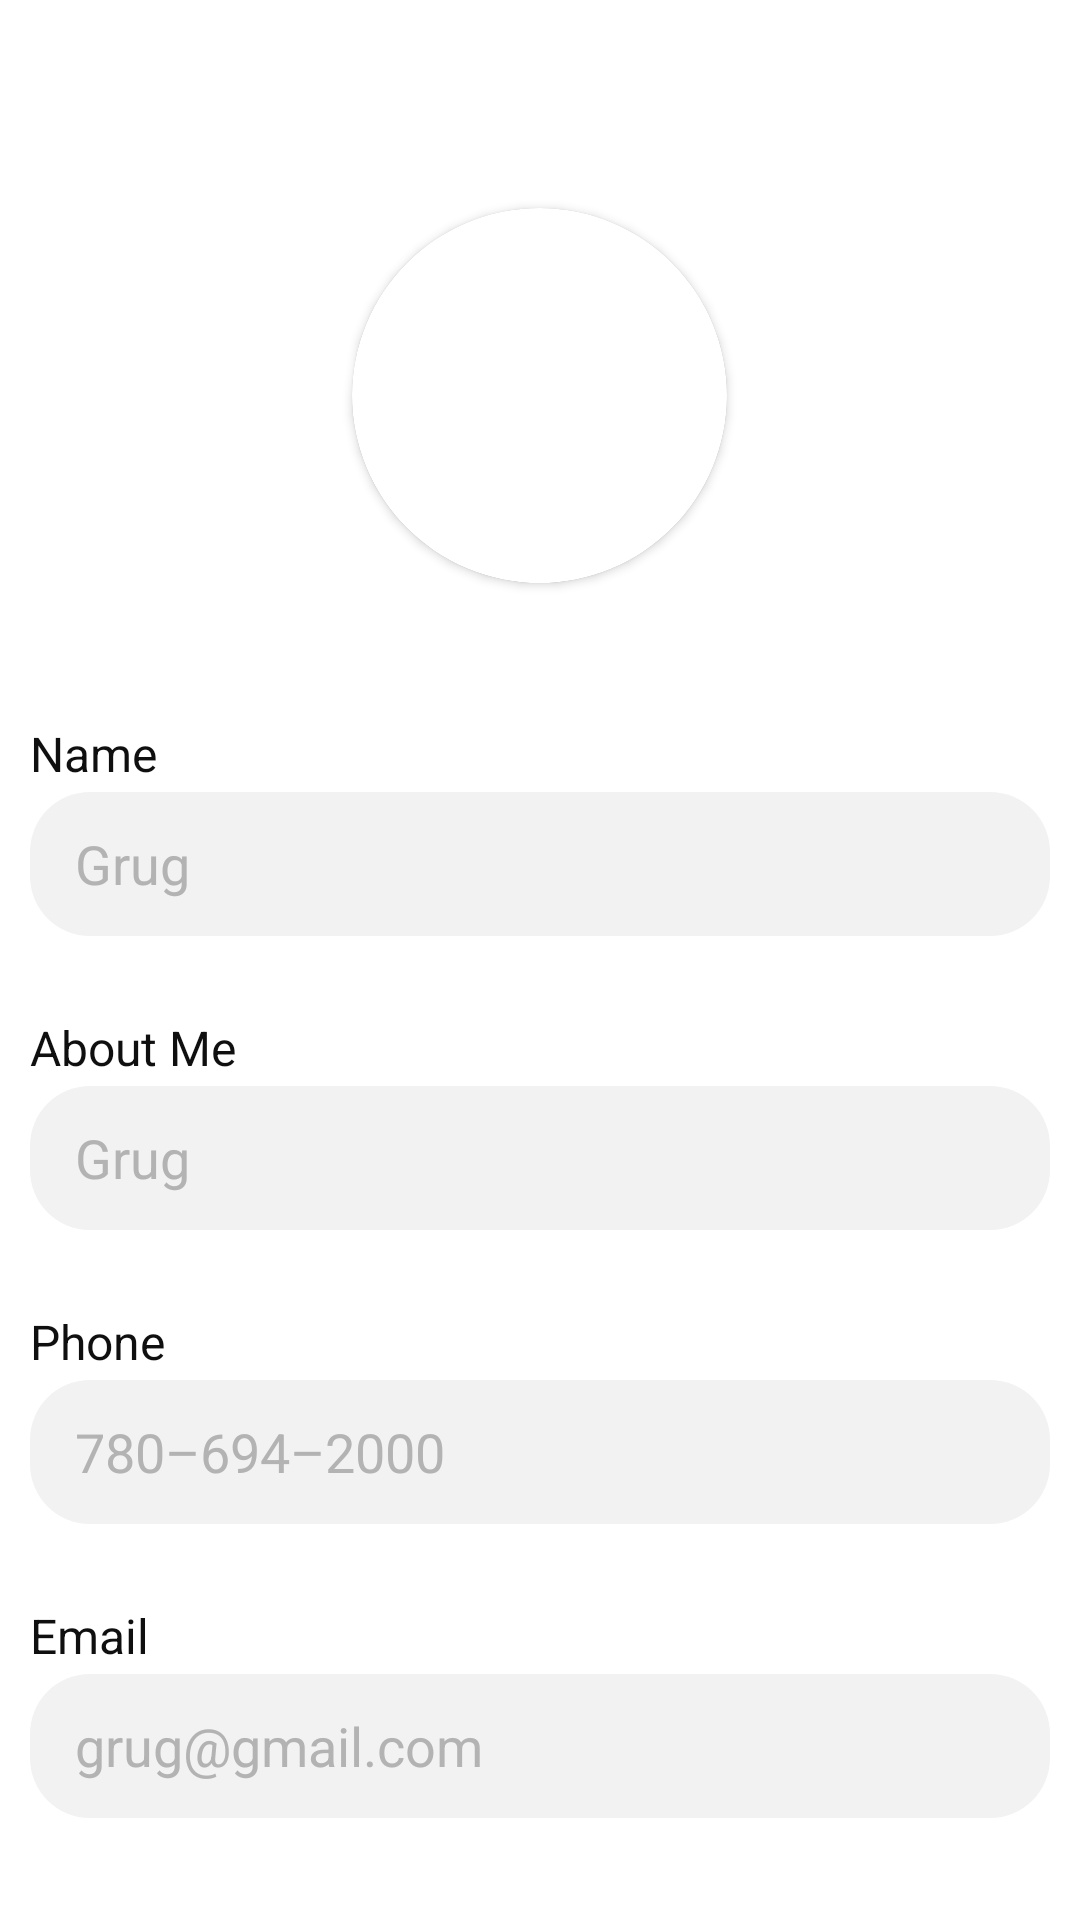

The Android layout XML behind this screen, and the referenced resources:
<!-- AndroidManifest.xml: application theme Theme.QRQuest -->
<!-- res/layout/edit_account.xml -->
<?xml version="1.0" encoding="utf-8"?>
<androidx.core.widget.NestedScrollView xmlns:android="http://schemas.android.com/apk/res/android"
    xmlns:app="http://schemas.android.com/apk/res-auto"
    xmlns:tools="http://schemas.android.com/tools"
    android:layout_width="match_parent"
    android:layout_height="match_parent">
<androidx.constraintlayout.widget.ConstraintLayout
    android:layout_width="match_parent"
    android:layout_height="match_parent"
    tools:layout_editor_absoluteX="0dp"
    tools:layout_editor_absoluteY="76dp"
    android:id="@+id/edit_account_parent">

    <FrameLayout
        android:id="@+id/editProfileImage2"
        android:layout_width="140dp"
        android:layout_height="140dp"
        android:layout_marginTop="50dp"
        android:layout_marginBottom="50dp"
        android:padding="3dp"
        android:src="@drawable/grug"
        android:scaleType="centerCrop"
        app:layout_constraintBottom_toTopOf="@+id/editNameField"
        app:layout_constraintEnd_toEndOf="parent"
        app:layout_constraintHorizontal_bias="0.5"
        app:layout_constraintStart_toStartOf="parent"
        app:layout_constraintTop_toTopOf="parent"
        >

        <androidx.cardview.widget.CardView
            android:layout_width="125dp"
            android:layout_height="125dp"
            android:paddingStart="5dp"
            android:paddingEnd="5dp"
            app:cardCornerRadius="250dp"
            android:layout_gravity="center"
            app:cardBackgroundColor="@color/white">

            <androidx.cardview.widget.CardView
                android:layout_width="125dp"
                android:layout_height="125dp"
                app:cardCornerRadius="250dp"
                android:layout_gravity="center">
                <androidx.appcompat.widget.AppCompatImageView
                    android:id="@+id/editProfileImage"
                    android:layout_width="125dp"
                    android:layout_height="125dp"
                    android:layout_gravity="center"
                    android:alpha="1"
                    android:scaleType="centerCrop"
                    android:layout_margin="4dp"
                    android:elevation="0dp"
                    android:src="@drawable/grug" />
            </androidx.cardview.widget.CardView>
        </androidx.cardview.widget.CardView>

        <androidx.appcompat.widget.AppCompatImageView
            android:layout_width="140dp"
            android:layout_height="140dp"
            android:layout_gravity="center"
            android:alpha="1"
            android:scaleType="centerCrop"
            android:layout_margin="0dp"
            android:elevation="0dp"
            android:src="@drawable/ring" />
    </FrameLayout>

    <TextView
        android:id="@+id/editNameText"
        android:layout_width="wrap_content"
        android:layout_height="wrap_content"
        android:layout_marginBottom="2dp"
        android:text="@string/name"
        android:textColor="#0f0f0f"
        android:textSize="16sp"
        app:layout_constraintBottom_toTopOf="@+id/editNameField"
        app:layout_constraintStart_toStartOf="@+id/editNameField" />

    <EditText
        android:id="@+id/editNameField"
        android:layout_width="340dp"
        android:layout_height="48dp"
        android:layout_marginStart="21dp"
        android:layout_marginTop="264dp"
        android:layout_marginEnd="21dp"
        android:autofillHints=""
        android:background="@drawable/text_input"
        android:ems="10"
        android:hint="@string/exampleName"
        android:maxLength="25"
        android:inputType="textPersonName"
        android:paddingHorizontal="15dp"
        android:textColorHint="#b3b3b3"
        app:layout_constraintEnd_toEndOf="parent"
        app:layout_constraintStart_toStartOf="parent"
        app:layout_constraintTop_toTopOf="parent" />

    <TextView
        android:id="@+id/editAboutMeText"
        android:layout_width="wrap_content"
        android:layout_height="wrap_content"
        android:layout_marginBottom="2dp"
        android:text="@string/about_me"
        android:textColor="#0f0f0f"
        android:textSize="16sp"
        app:layout_constraintBottom_toTopOf="@+id/editAboutMeField"
        app:layout_constraintStart_toStartOf="@+id/editAboutMeField" />

    <EditText
        android:id="@+id/editAboutMeField"
        android:layout_width="340dp"
        android:layout_height="48dp"
        android:layout_marginStart="21dp"
        android:layout_marginTop="50dp"
        android:layout_marginEnd="21dp"
        android:autofillHints=""
        android:background="@drawable/text_input"
        android:maxLength="250"
        android:ems="10"
        android:hint="@string/exampleName"
        android:inputType="textMultiLine"
        android:paddingHorizontal="15dp"
        android:textColorHint="#b3b3b3"
        app:layout_constraintEnd_toEndOf="parent"
        app:layout_constraintStart_toStartOf="parent"
        app:layout_constraintTop_toBottomOf="@+id/editNameField" />

    <TextView
        android:id="@+id/editPhoneText"
        android:layout_width="wrap_content"
        android:layout_height="wrap_content"
        android:layout_marginBottom="2dp"
        android:text="@string/phone"
        android:textColor="#0f0f0f"
        android:textSize="16sp"
        app:layout_constraintBottom_toTopOf="@+id/editPhoneField"
        app:layout_constraintStart_toStartOf="@+id/editPhoneField" />

    <EditText
        android:id="@+id/editPhoneField"
        android:layout_width="340dp"
        android:layout_height="48dp"
        android:layout_marginStart="21dp"
        android:layout_marginTop="50dp"
        android:layout_marginEnd="21dp"
        android:autofillHints=""
        android:background="@drawable/text_input"
        android:ems="15"
        android:hint="@string/examplePhone"
        android:maxLength="100"
        android:inputType="phone"
        android:paddingHorizontal="15dp"
        android:textColorHint="#b3b3b3"
        app:layout_constraintEnd_toEndOf="parent"
        app:layout_constraintStart_toStartOf="parent"
        app:layout_constraintTop_toBottomOf="@+id/editAboutMeField" />

    <TextView
        android:id="@+id/editEmailText"
        android:layout_width="wrap_content"
        android:layout_height="wrap_content"
        android:layout_marginBottom="2dp"
        android:text="@string/email"
        android:textColor="#0f0f0f"
        android:textSize="16sp"
        app:layout_constraintBottom_toTopOf="@+id/editEmailField"
        app:layout_constraintStart_toStartOf="@+id/editEmailField" />

    <EditText
        android:id="@+id/editEmailField"
        android:layout_width="340dp"
        android:layout_height="48dp"
        android:layout_marginStart="21dp"
        android:layout_marginTop="50dp"
        android:layout_marginEnd="21dp"
        android:autofillHints=""
        android:background="@drawable/text_input"
        android:ems="10"
        android:hint="@string/exampleEmail"
        android:inputType="textEmailAddress"
        android:maxLength="50"
        android:paddingHorizontal="15dp"
        android:textColorHint="#b3b3b3"
        app:layout_constraintEnd_toEndOf="parent"
        app:layout_constraintStart_toStartOf="parent"
        app:layout_constraintTop_toBottomOf="@+id/editPhoneField" />

    <androidx.appcompat.widget.AppCompatButton
        android:id="@+id/editCancelButton"
        android:layout_width="160dp"
        android:layout_height="55dp"
        android:layout_marginStart="20dp"
        android:layout_marginTop="35dp"
        android:layout_marginEnd="11dp"
        android:layout_marginBottom="20dp"
        android:background="@drawable/button_shape"
        android:fontFamily="sans-serif"
        android:text="@string/cancel"
        android:textAllCaps="false"
        android:textColor="#000000"
        android:textSize="17sp"
        app:layout_constraintBottom_toBottomOf="@+id/editConfirmButton"
        app:layout_constraintEnd_toStartOf="@+id/editConfirmButton"
        app:layout_constraintStart_toStartOf="parent"
        app:layout_constraintTop_toBottomOf="@+id/editEmailField"
        app:layout_constraintVertical_bias="0.0" />

    <androidx.appcompat.widget.AppCompatButton
        android:id="@+id/editConfirmButton"
        android:layout_width="160dp"
        android:layout_height="55dp"
        android:layout_marginStart="11dp"
        android:layout_marginTop="35dp"
        android:layout_marginEnd="21dp"
        android:background="@drawable/button_shape"
        android:backgroundTint="#000000"
        android:fontFamily="sans-serif"
        android:text="@string/confirm"
        android:textAllCaps="false"
        android:textColor="#ffffff"
        android:textSize="17sp"
        app:layout_constraintBottom_toBottomOf="parent"
        app:layout_constraintEnd_toEndOf="parent"
        app:layout_constraintStart_toEndOf="@+id/editCancelButton"
        app:layout_constraintTop_toBottomOf="@+id/editEmailField"
        app:layout_constraintVertical_bias="0.0" />


</androidx.constraintlayout.widget.ConstraintLayout>
</androidx.core.widget.NestedScrollView>
<!-- resources referenced by this layout -->
<resources>
  <color name="white">#FFFFFFFF</color>
  <!-- drawable button_shape (drawable) -->
  <?xml version="1.0" encoding="utf-8"?>
  <shape xmlns:android="http://schemas.android.com/apk/res/android"
      android:shape="rectangle">
      <corners android:radius="30dp"/>
      <solid android:color="@color/white"/>
      <stroke
          android:width="3dp"
          android:color="#000000" />
  </shape>
  <!-- drawable ring: png bitmap (drawable, 83477 bytes) -->
  <!-- drawable text_input (drawable) -->
  <?xml version="1.0" encoding="utf-8"?>
  <shape xmlns:android="http://schemas.android.com/apk/res/android"
      android:shape="rectangle">
      <corners android:radius="20dp"/>
      <solid android:color="#f2f2f2"/>
  </shape>
  <string name="about_me">About Me</string>
  <string name="cancel">Cancel</string>
  <string name="confirm">Confirm</string>
  <string name="email">Email</string>
  <string name="exampleEmail">grug@gmail.com</string>
  <string name="exampleName">Grug</string>
  <string name="examplePhone">780–694–2000</string>
  <string name="name">Name</string>
  <string name="phone">Phone</string>
  <style name="Theme.QRQuest" parent="Theme.MaterialComponents.Light">
          
          <item name="colorPrimary">@color/white</item>
          <item name="colorPrimaryVariant">@color/white</item>
          <item name="colorOnPrimary">@color/black</item>
          
          <item name="colorSecondary">@color/teal_200</item>
          <item name="colorSecondaryVariant">@color/teal_700</item>
          <item name="colorOnSecondary">@color/black</item>
          
          <item name="android:statusBarColor">?attr/colorPrimaryVariant</item>
          <item name="android:windowLightStatusBar">true</item>
          
      </style>
  <color name="black">#FF000000</color>
  <color name="teal_200">#FF03DAC5</color>
  <color name="teal_700">#FF018786</color>
</resources>
